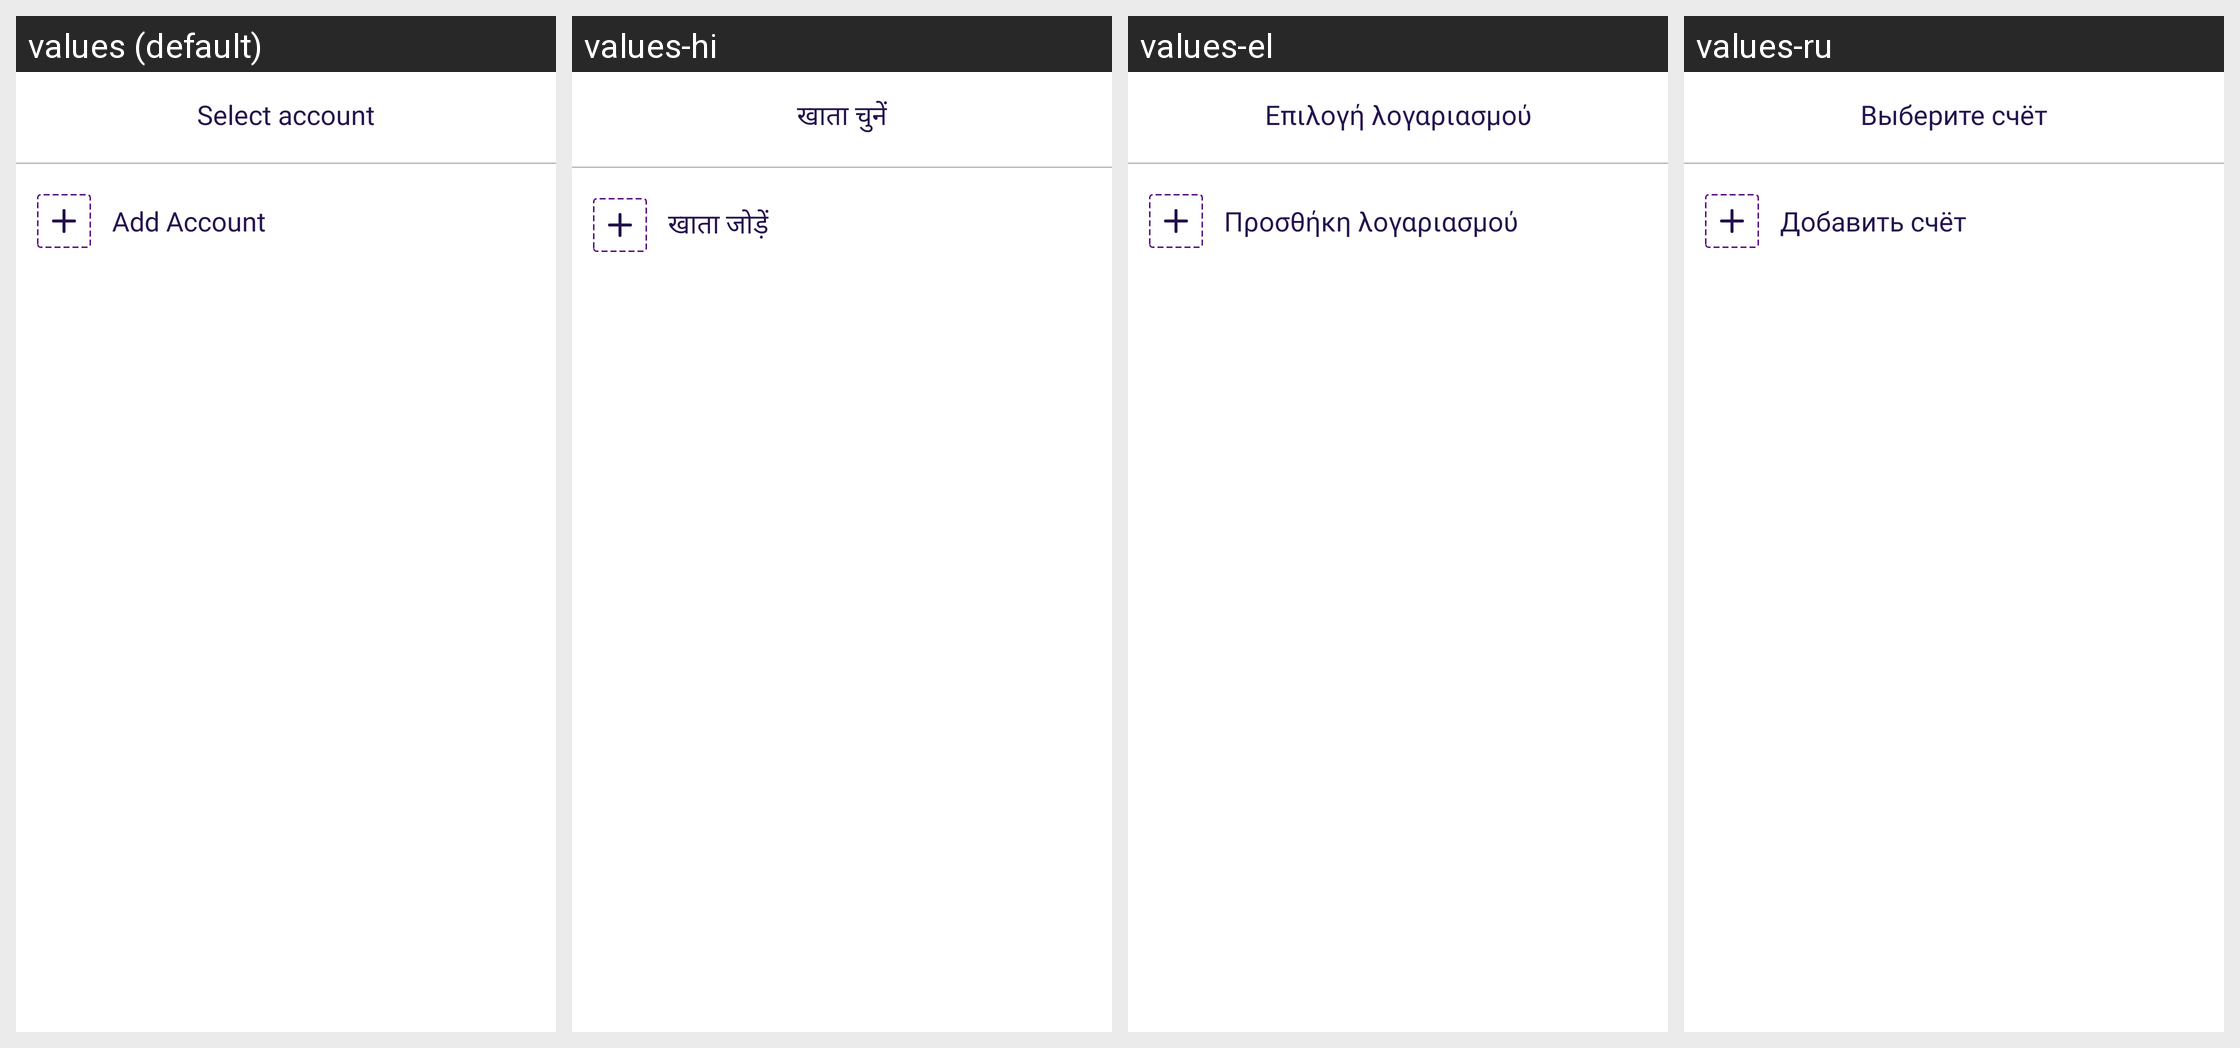

Strings drawn on this Android screen and how each of the app's shown locales translates them:
Android screen res/layout/bottom_account_picker_layout.xml rendered under 4 locales, left to right: values (default), values-hi, values-el, values-ru. Device: Nexus 5 (rendered at 1080×1920; each locale shown at half size, 540×960, under a caption strip naming it); theme Theme.MoneyTracker.
Other locales in the repository, not shown: values-ar, values-bn, values-cs, values-de, values-es, values-fa, values-fr, values-in, values-it, values-ja, values-kn, values-ko, values-ml, values-ms, values-pl, values-pt-rBR, values-ro, values-ta-rIN, values-te, values-th, values-tr, values-uk, values-vi, values-zh-rCN, values-zh-rTW.
Strings drawn on this screen, with the default value and each locale's value (text and hints the layout hard-codes, and strings that could not be matched under every locale, appear in the picture but are not listed):

select_account
  values: Select account
  values-hi: खाता चुनें
  values-el: Επιλογή λογαριασμού
  values-ru: Выберите счёт

add_account
  values: Add Account
  values-hi: खाता जोड़ें
  values-el: Προσθήκη λογαριασμού
  values-ru: Добавить счёт
